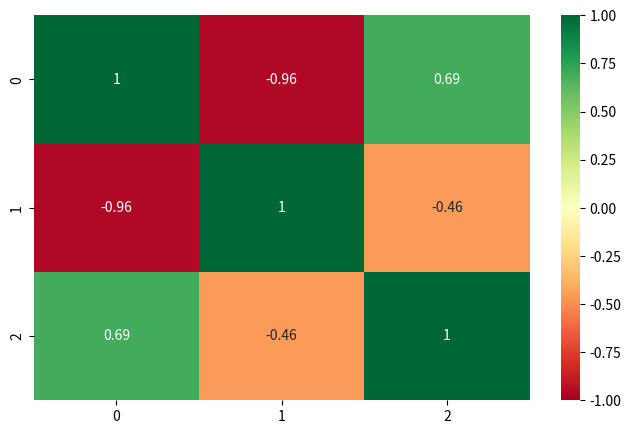

The matplotlib source for this figure:
import pandas as pd
import matplotlib.pyplot as plt
import seaborn as sns
df = [
    [11, 12, 13],
    [21, 2, 20],
    [1, 44, 15]
    ]

data = pd.DataFrame(df)
Selected_features=[0,1,2]
# Просмотр корреляции
def CorrPlt(data,Selected_features):
  X = data[Selected_features]
  plt.subplots(figsize=(8, 5))
  sns.heatmap(X.corr(), annot=True, cmap="RdYlGn",vmin=-1, vmax=1)
  plt.show()
print(CorrPlt(data,Selected_features))
print(data.isna().sum())
